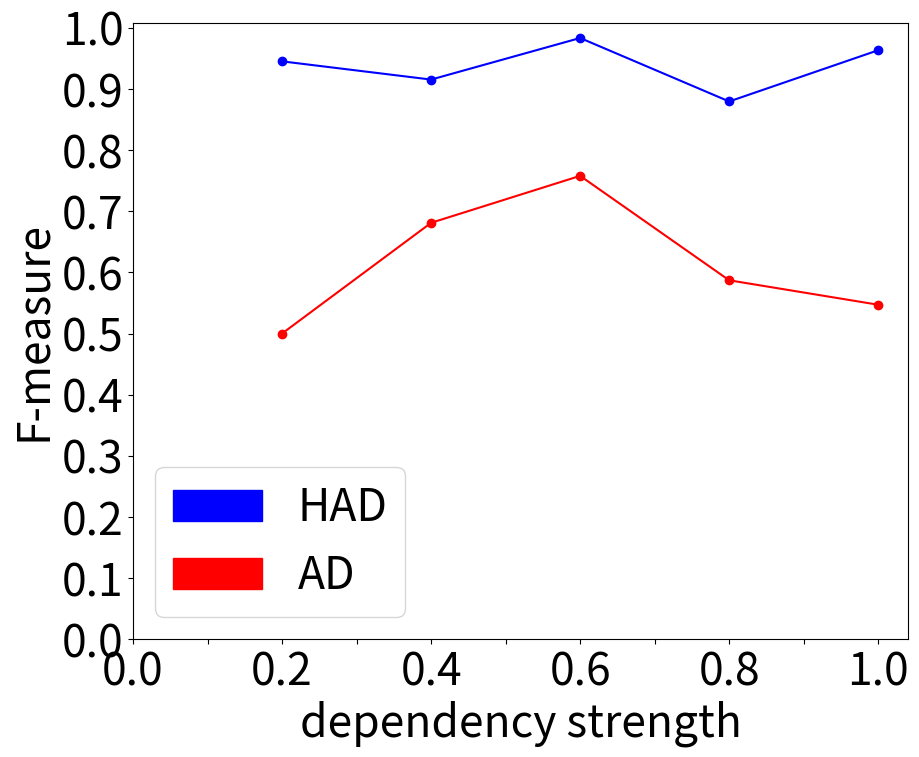

The matplotlib source for this figure:
import matplotlib.pyplot as plt
import matplotlib.patches as mpatches
import numpy as np

plt.figure(figsize=[10, 8])
labels = ['0.0', '', '0.2', '', '0.4', '', '0.6', '', '0.8', '', '1.0']
plt.rcParams.update({'font.size': 32})

y1 = [0.9452, 0.9154, 0.9834, 0.8796, 0.9634]
y2 = [0.5000, 0.6811, 0.7579, 0.5871, 0.5471]
x = [0.2, 0.4, 0.6, 0.8, 1.0]

ax = plt.subplot(111)
ax.scatter(x, y1, color='b')
ax.plot(x, y1, color='b')
ax.scatter(x, y2, color='r')
ax.plot(x, y2, color='r')

plt.xticks(np.linspace(0, 1, 11), labels)
plt.yticks(np.linspace(0, 1, 11))

ax.set_ylabel('F-measure')
ax.set_xlabel('dependency strength')

glm = mpatches.Patch(color='b', label='HAD')
lasso = mpatches.Patch(color='r', label='AD')

plt.legend(handles=[glm, lasso])
#plt.suptitle("Dependency Strength")

plt.show()
